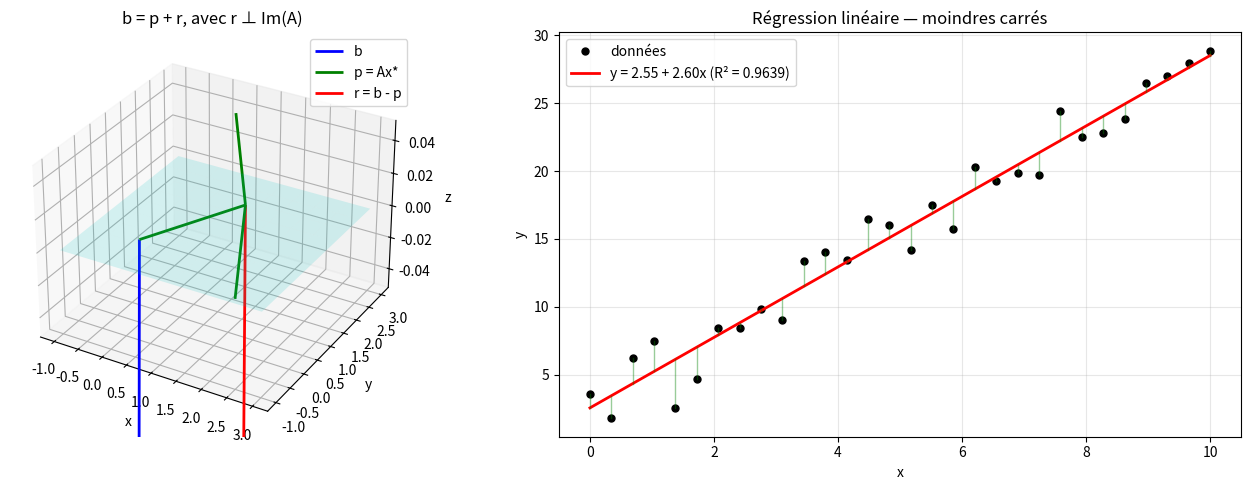

Write the Python code that produced this figure.
"""
least_squares_intro.py
======================

Introduction aux moindres carrés du point de vue de l'algèbre linéaire.

Couvre :
    - Projection orthogonale dans R^n : le point de vue géométrique
    - Ax = b n'a pas de solution → on cherche x* tel que Ax* est la
      projection de b sur Im(A)
    - Équations normales AᵀAx = Aᵀb comme conséquence de la projection
    - Droite de régression comme application
    - Pont vers Numerik I (programme householder_qr.py)

Auteur : Emmanuel Nanan — TH Nürnberg, AMP
"""

from __future__ import annotations

import numpy as np
import matplotlib.pyplot as plt


def projection_sur_image(A: np.ndarray, b: np.ndarray) -> np.ndarray:
    """
    Projection orthogonale de b sur Im(A) :
        p = A(AᵀA)⁻¹Aᵀb = A x*.

    C'est le point de Im(A) le plus proche de b.
    """
    x_star = np.linalg.solve(A.T @ A, A.T @ b)
    return A @ x_star


def residu(A: np.ndarray, x: np.ndarray, b: np.ndarray) -> np.ndarray:
    """r = b - Ax (le résidu est orthogonal à Im(A))."""
    return b - A @ x


def moindres_carres(A: np.ndarray, b: np.ndarray) -> np.ndarray:
    """Résout ||Ax - b||₂ → min par équations normales."""
    return np.linalg.solve(A.T @ A, A.T @ b)


def regression_lineaire(x: np.ndarray, y: np.ndarray) -> tuple[float, float]:
    """
    Droite y = a + bx au sens des moindres carrés.

    Matrice de design : A = [[1, x₁], [1, x₂], ...].
    """
    A = np.column_stack([np.ones_like(x), x])
    c = moindres_carres(A, y)
    return c[0], c[1]  # (intercept, pente)


def r_squared(y: np.ndarray, y_pred: np.ndarray) -> float:
    """Coefficient de détermination R²."""
    ss_res = np.sum((y - y_pred)**2)
    ss_tot = np.sum((y - np.mean(y))**2)
    return 1 - ss_res / ss_tot


def tracer_projection_3d(ax=None):
    """Visualise la projection de b sur le plan Im(A) en R³."""
    if ax is None:
        fig = plt.figure(figsize=(8, 7))
        ax = fig.add_subplot(111, projection="3d")

    # Im(A) = plan engendré par les colonnes de A
    A = np.array([[1, 0], [0, 1], [0, 0]], dtype=float)
    b = np.array([1, 2, 3], dtype=float)

    x_star = moindres_carres(A, b)
    p = A @ x_star
    r = b - p

    # Plan
    xx, yy = np.meshgrid(np.linspace(-1, 3, 10), np.linspace(-1, 3, 10))
    zz = np.zeros_like(xx)
    ax.plot_surface(xx, yy, zz, alpha=0.15, color="cyan")

    # Vecteurs
    ax.quiver(0, 0, 0, b[0], b[1], b[2], color="blue", arrow_length_ratio=0.1,
              linewidth=2, label="b")
    ax.quiver(0, 0, 0, p[0], p[1], p[2], color="green", arrow_length_ratio=0.1,
              linewidth=2, label="p = Ax*")
    ax.quiver(p[0], p[1], p[2], r[0], r[1], r[2], color="red",
              arrow_length_ratio=0.15, linewidth=2, label="r = b - p")

    ax.set_xlabel("x"); ax.set_ylabel("y"); ax.set_zlabel("z")
    ax.set_title("b = p + r, avec r ⊥ Im(A)")
    ax.legend()
    return ax


def tracer_regression(x, y, ax=None):
    if ax is None:
        _, ax = plt.subplots(figsize=(8, 5))

    a, b_coeff = regression_lineaire(x, y)
    y_pred = a + b_coeff * x
    R2 = r_squared(y, y_pred)

    ax.plot(x, y, "ko", markersize=5, label="données")
    x_line = np.linspace(x.min(), x.max(), 100)
    ax.plot(x_line, a + b_coeff * x_line, "r-", linewidth=2,
            label=f"y = {a:.2f} + {b_coeff:.2f}x (R² = {R2:.4f})")

    # Résidus
    for xi, yi, yp in zip(x, y, y_pred):
        ax.plot([xi, xi], [yi, yp], "g-", alpha=0.4, linewidth=1)

    ax.set_xlabel("x"); ax.set_ylabel("y")
    ax.set_title("Régression linéaire — moindres carrés")
    ax.legend(); ax.grid(True, alpha=0.3)
    return ax


if __name__ == "__main__":
    print("=== Projection orthogonale ===")
    A = np.array([[1, 0], [0, 1], [0, 0]], dtype=float)
    b = np.array([1, 2, 3], dtype=float)
    x_star = moindres_carres(A, b)
    p = A @ x_star
    r = residu(A, x_star, b)
    print(f"  b = {b}, x* = {x_star}")
    print(f"  p = Ax* = {p} (projection sur le plan xy)")
    print(f"  r = b - p = {r} (composante perpendiculaire)")
    print(f"  ⟨r, col₁(A)⟩ = {np.dot(r, A[:, 0]):.2e} ≈ 0 ✓")
    print(f"  ⟨r, col₂(A)⟩ = {np.dot(r, A[:, 1]):.2e} ≈ 0 ✓")
    print(f"  ||r|| = {np.linalg.norm(r):.4f} = distance de b à Im(A)")

    print(f"\n=== Régression linéaire ===")
    rng = np.random.default_rng(42)
    x = np.linspace(0, 10, 30)
    y = 2.5 * x + 3 + rng.normal(0, 2, 30)
    a, b_coeff = regression_lineaire(x, y)
    print(f"  y ≈ {a:.3f} + {b_coeff:.3f}x  (vrai : 3 + 2.5x)")
    print(f"  R² = {r_squared(y, a + b_coeff * x):.4f}")

    fig = plt.figure(figsize=(14, 5))
    ax1 = fig.add_subplot(121, projection="3d")
    tracer_projection_3d(ax1)
    ax2 = fig.add_subplot(122)
    tracer_regression(x, y, ax2)
    plt.tight_layout()
    plt.savefig("least_squares_intro_demo.png", dpi=120)
    print("\nFigure sauvegardée.")
